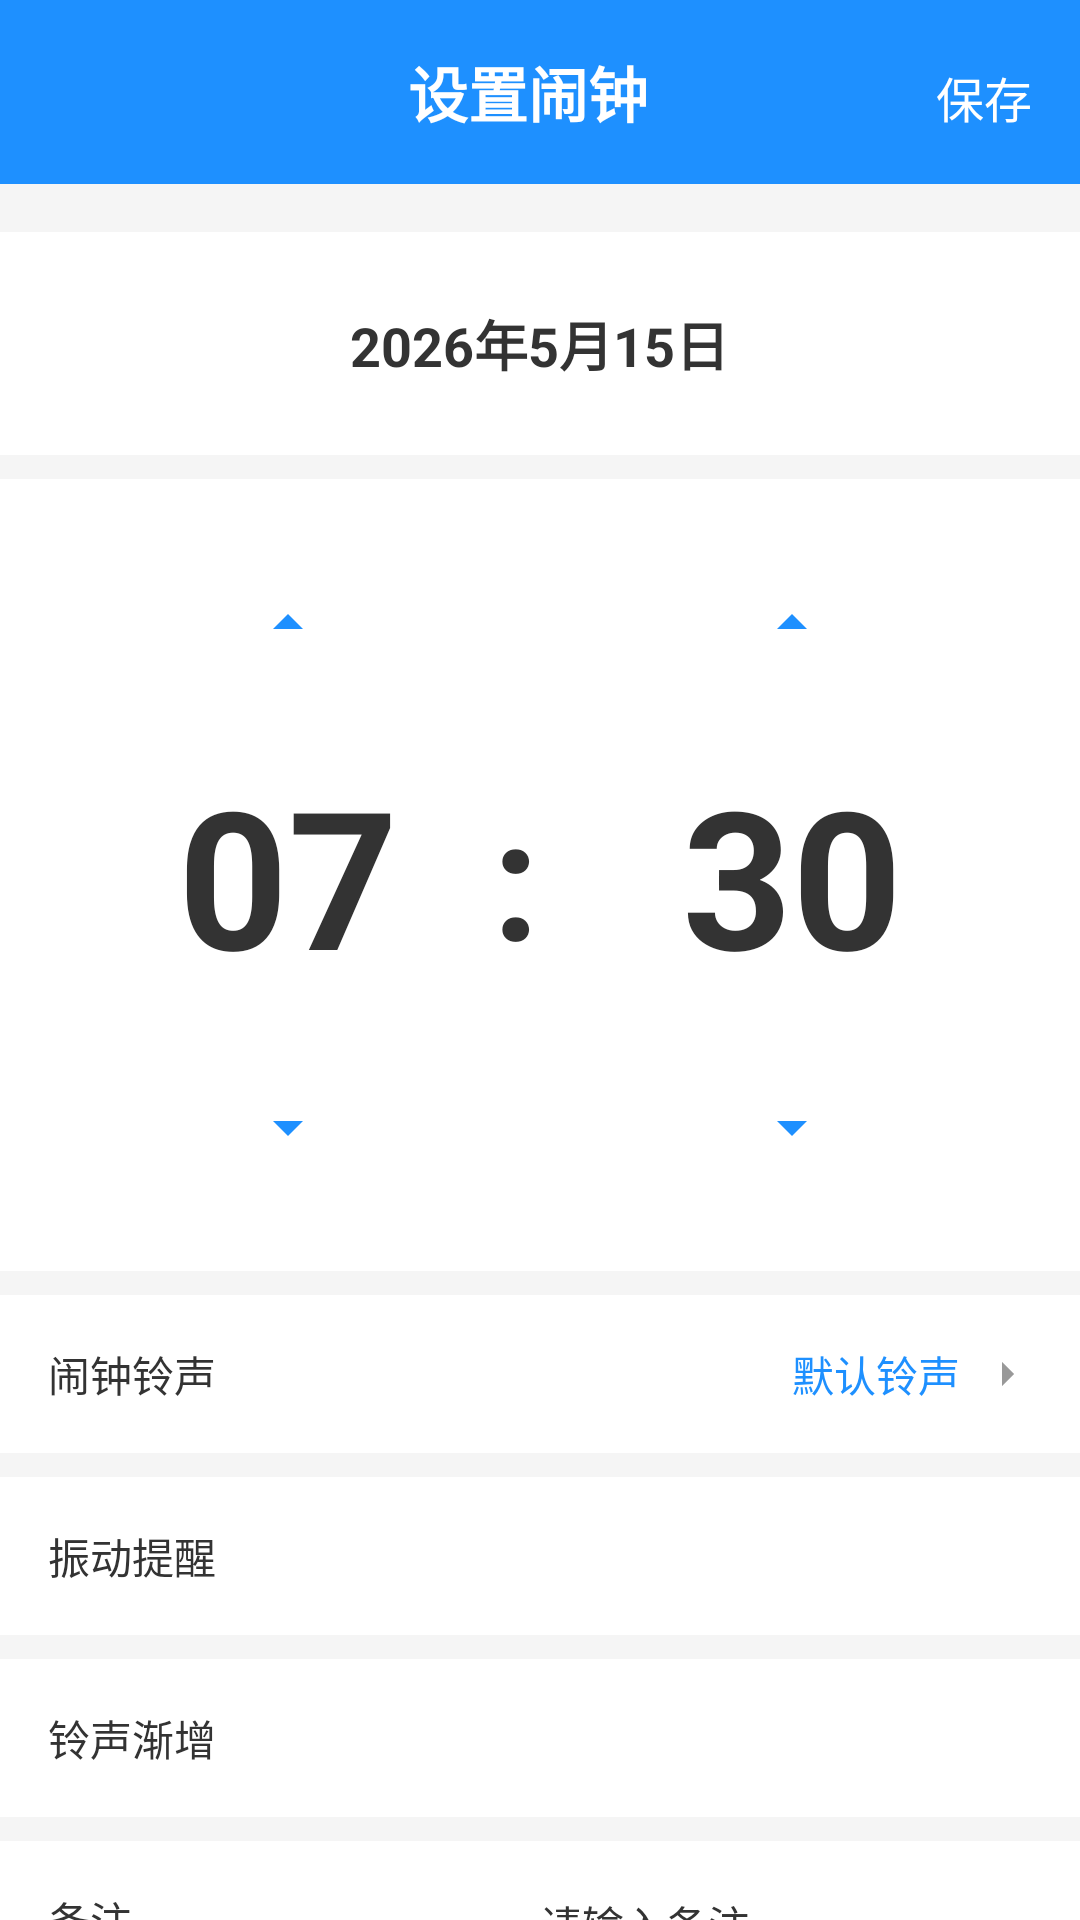

Produce the Android XML layout that renders to this screen, including the resource entries it uses.
<!-- AndroidManifest.xml: application theme Theme.MyApplication -->
<!-- res/layout/activity_date_alarm.xml -->
<?xml version="1.0" encoding="utf-8"?>
<LinearLayout xmlns:android="http://schemas.android.com/apk/res/android"
    android:layout_width="match_parent"
    android:layout_height="match_parent"
    android:orientation="vertical"
    android:background="#F5F5F5">

    <LinearLayout
        android:layout_width="match_parent"
        android:layout_height="wrap_content"
        android:background="#1E90FF"
        android:padding="16dp">

        <ImageView
            android:id="@+id/iv_back"
            android:layout_width="24dp"
            android:layout_height="24dp"
            android:layout_gravity="center_vertical"
            android:src="@drawable/ic_back" />

        <TextView
            android:layout_width="0dp"
            android:layout_height="wrap_content"
            android:layout_weight="1"
            android:gravity="center"
            android:text="设置闹钟"
            android:textColor="#FFFFFF"
            android:textSize="20sp"
            android:textStyle="bold" />

        <TextView
            android:id="@+id/tv_save"
            android:layout_width="wrap_content"
            android:layout_height="wrap_content"
            android:text="保存"
            android:textColor="#FFFFFF"
            android:textSize="16sp" />
    </LinearLayout>

    <ScrollView
        android:layout_width="match_parent"
        android:layout_height="0dp"
        android:layout_weight="1">

        <LinearLayout
            android:layout_width="match_parent"
            android:layout_height="wrap_content"
            android:orientation="vertical">

            <LinearLayout
                android:layout_width="match_parent"
                android:layout_height="wrap_content"
                android:background="#FFFFFF"
                android:layout_marginTop="16dp"
                android:padding="24dp"
                android:gravity="center">

                <TextView
                    android:id="@+id/tv_date"
                    android:layout_width="wrap_content"
                    android:layout_height="wrap_content"
                    android:text="2026年5月15日"
                    android:textSize="18sp"
                    android:textColor="#333333"
                    android:textStyle="bold"/>
            </LinearLayout>

            <LinearLayout
                android:layout_width="match_parent"
                android:layout_height="wrap_content"
                android:background="#FFFFFF"
                android:layout_marginTop="8dp"
                android:padding="24dp"
                android:gravity="center">

                <LinearLayout
                    android:layout_width="wrap_content"
                    android:layout_height="wrap_content"
                    android:orientation="vertical"
                    android:gravity="center">

                    <ImageView
                        android:id="@+id/iv_hour_up"
                        android:layout_width="56dp"
                        android:layout_height="48dp"
                        android:padding="12dp"
                        android:src="@drawable/ic_arrow_up" />

                    <EditText
                        android:id="@+id/et_hour"
                        android:layout_width="wrap_content"
                        android:layout_height="wrap_content"
                        android:minWidth="120dp"
                        android:minHeight="120dp"
                        android:background="@drawable/bg_time_picker"
                        android:gravity="center"
                        android:text="07"
                        android:textSize="64sp"
                        android:textStyle="bold"
                        android:textColor="#333333"
                        android:inputType="number"
                        android:maxLength="2"
                        android:focusable="false"
                        android:focusableInTouchMode="false"
                        android:cursorVisible="false"
                        android:padding="8dp" />

                    <ImageView
                        android:id="@+id/iv_hour_down"
                        android:layout_width="56dp"
                        android:layout_height="48dp"
                        android:padding="12dp"
                        android:src="@drawable/ic_arrow_down" />
                </LinearLayout>

                <TextView
                    android:layout_width="wrap_content"
                    android:layout_height="wrap_content"
                    android:text=":"
                    android:textSize="56sp"
                    android:textStyle="bold"
                    android:textColor="#333333"
                    android:layout_marginLeft="8dp"
                    android:layout_marginRight="8dp"
                    android:layout_gravity="center_vertical"
                    android:minWidth="32dp" />

                <LinearLayout
                    android:layout_width="wrap_content"
                    android:layout_height="wrap_content"
                    android:orientation="vertical"
                    android:gravity="center">

                    <ImageView
                        android:id="@+id/iv_minute_up"
                        android:layout_width="56dp"
                        android:layout_height="48dp"
                        android:padding="12dp"
                        android:src="@drawable/ic_arrow_up" />

                    <EditText
                        android:id="@+id/et_minute"
                        android:layout_width="wrap_content"
                        android:layout_height="wrap_content"
                        android:minWidth="120dp"
                        android:minHeight="120dp"
                        android:background="@drawable/bg_time_picker"
                        android:gravity="center"
                        android:text="30"
                        android:textSize="64sp"
                        android:textStyle="bold"
                        android:textColor="#333333"
                        android:inputType="number"
                        android:maxLength="2"
                        android:focusable="false"
                        android:focusableInTouchMode="false"
                        android:cursorVisible="false"
                        android:padding="8dp" />

                    <ImageView
                        android:id="@+id/iv_minute_down"
                        android:layout_width="56dp"
                        android:layout_height="48dp"
                        android:padding="12dp"
                        android:src="@drawable/ic_arrow_down" />
                </LinearLayout>
            </LinearLayout>

            <LinearLayout
                android:id="@+id/ll_ringtone"
                android:layout_width="match_parent"
                android:layout_height="wrap_content"
                android:background="#FFFFFF"
                android:layout_marginTop="8dp"
                android:padding="16dp"
                android:orientation="horizontal"
                android:clickable="true">

                <TextView
                    android:layout_width="0dp"
                    android:layout_height="wrap_content"
                    android:layout_weight="1"
                    android:text="闹钟铃声"
                    android:textSize="14sp"
                    android:textColor="#333333" />

                <LinearLayout
                    android:layout_width="wrap_content"
                    android:layout_height="wrap_content"
                    android:orientation="horizontal">

                    <TextView
                        android:id="@+id/tv_ringtone"
                        android:layout_width="wrap_content"
                        android:layout_height="wrap_content"
                        android:text="默认铃声"
                        android:textSize="14sp"
                        android:textColor="#1E90FF"
                        android:layout_marginRight="8dp" />

                    <ImageView
                        android:layout_width="16dp"
                        android:layout_height="16dp"
                        android:src="@drawable/ic_arrow_right"
                        android:layout_gravity="center_vertical" />

                </LinearLayout>
            </LinearLayout>

            <LinearLayout
                android:layout_width="match_parent"
                android:layout_height="wrap_content"
                android:background="#FFFFFF"
                android:layout_marginTop="8dp"
                android:padding="16dp"
                android:orientation="horizontal">

                <TextView
                    android:layout_width="0dp"
                    android:layout_height="wrap_content"
                    android:layout_weight="1"
                    android:text="振动提醒"
                    android:textSize="14sp"
                    android:textColor="#333333" />

                <Switch
                    android:id="@+id/switch_vibrate"
                    android:layout_width="wrap_content"
                    android:layout_height="wrap_content"
                    android:checked="true" />
            </LinearLayout>

            <LinearLayout
                android:layout_width="match_parent"
                android:layout_height="wrap_content"
                android:background="#FFFFFF"
                android:layout_marginTop="8dp"
                android:padding="16dp"
                android:orientation="horizontal">

                <TextView
                    android:layout_width="0dp"
                    android:layout_height="wrap_content"
                    android:layout_weight="1"
                    android:text="铃声渐增"
                    android:textSize="14sp"
                    android:textColor="#333333" />

                <Switch
                    android:id="@+id/switch_fade"
                    android:layout_width="wrap_content"
                    android:layout_height="wrap_content"
                    android:checked="true" />
            </LinearLayout>

            <LinearLayout
                android:layout_width="match_parent"
                android:layout_height="wrap_content"
                android:background="#FFFFFF"
                android:layout_marginTop="8dp"
                android:layout_marginBottom="16dp"
                android:padding="16dp"
                android:orientation="horizontal">

                <TextView
                    android:layout_width="0dp"
                    android:layout_height="wrap_content"
                    android:layout_weight="1"
                    android:text="备注"
                    android:textSize="14sp"
                    android:textColor="#333333" />

                <EditText
                    android:id="@+id/et_note"
                    android:layout_width="0dp"
                    android:layout_height="wrap_content"
                    android:layout_weight="1"
                    android:hint="请输入备注"
                    android:textSize="14sp"
                    android:textColor="#333333"
                    android:background="@null"/>
            </LinearLayout>
        </LinearLayout>
    </ScrollView>
</LinearLayout>
<!-- resources referenced by this layout -->
<resources>
  <!-- drawable ic_arrow_down (drawable) -->
  <vector xmlns:android="http://schemas.android.com/apk/res/android"
      android:width="24dp"
      android:height="24dp"
      android:viewportWidth="24"
      android:viewportHeight="24">
      <path
          android:fillColor="#1E90FF"
          android:pathData="M7,10l5,5 5,-5z"/>
  </vector>
  <!-- drawable ic_arrow_right (drawable) -->
  <vector xmlns:android="http://schemas.android.com/apk/res/android"
      android:width="16dp"
      android:height="16dp"
      android:viewportWidth="24"
      android:viewportHeight="24">
      <path
          android:fillColor="#999999"
          android:pathData="M9 6l6 6-6 6V6z" />
  </vector>
  <!-- drawable ic_arrow_up (drawable) -->
  <vector xmlns:android="http://schemas.android.com/apk/res/android"
      android:width="24dp"
      android:height="24dp"
      android:viewportWidth="24"
      android:viewportHeight="24">
      <path
          android:fillColor="#1E90FF"
          android:pathData="M7,14l5,-5 5,5z"/>
  </vector>
  <style name="Theme.MyApplication" parent="Theme.MaterialComponents.DayNight.NoActionBar">
          <item name="colorPrimary">#1E90FF</item>
          <item name="colorPrimaryVariant">#1E90FF</item>
          <item name="colorOnPrimary">#FFFFFF</item>
          <item name="colorSecondary">#1E90FF</item>
          <item name="colorSecondaryVariant">#1E90FF</item>
          <item name="colorOnSecondary">#FFFFFF</item>
          <item name="android:statusBarColor">#1E90FF</item>
          <item name="android:windowBackground">#F5F5F5</item>
      </style>
</resources>
